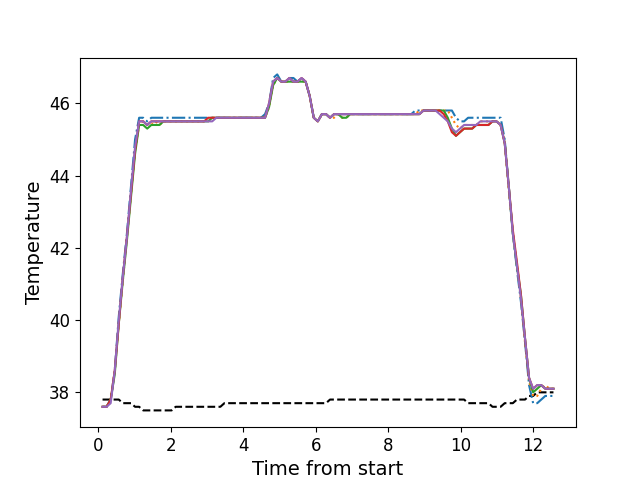

Source data for this figure (header and first rows):
, times, neutral, z1, z2, z3, z4, z5
0, 0.1195, 37.8, 37.6, 37.6, 37.6, 37.6, 37.6
1, 0.2315, 37.8, 37.6, 37.6, 37.6, 37.6, 37.6
2, 0.3442, 37.8, 37.8, 37.8, 37.8, 37.8, 37.7
3, 0.4562, 37.8, 38.6, 38.6, 38.5, 38.6, 38.6
4, 0.5672, 37.8, 40.1, 39.9, 39.9, 39.9, 40.0
5, 0.6798, 37.7, 41.3, 41.1, 41.1, 41.2, 41.2
6, 0.7918, 37.7, 42.4, 42.3, 42.2, 42.3, 42.3
7, 0.9038, 37.7, 43.7, 43.5, 43.4, 43.5, 43.6
8, 1.017, 37.6, 45.0, 44.7, 44.6, 44.7, 44.8
9, 1.129, 37.6, 45.6, 45.4, 45.4, 45.5, 45.5
10, 1.241, 37.5, 45.6, 45.5, 45.4, 45.5, 45.5
11, 1.352, 37.5, 45.5, 45.4, 45.3, 45.4, 45.4
12, 1.465, 37.5, 45.6, 45.4, 45.4, 45.5, 45.5
13, 1.577, 37.5, 45.6, 45.5, 45.4, 45.5, 45.5
14, 1.689, 37.5, 45.6, 45.4, 45.4, 45.5, 45.5
15, 1.801, 37.5, 45.6, 45.5, 45.5, 45.5, 45.5
16, 1.912, 37.5, 45.6, 45.5, 45.5, 45.5, 45.5
17, 2.025, 37.5, 45.6, 45.5, 45.5, 45.5, 45.5
18, 2.137, 37.6, 45.6, 45.5, 45.5, 45.5, 45.5
19, 2.249, 37.6, 45.6, 45.5, 45.5, 45.5, 45.5
20, 2.362, 37.6, 45.6, 45.5, 45.5, 45.5, 45.5
21, 2.473, 37.6, 45.6, 45.5, 45.5, 45.5, 45.5
22, 2.585, 37.6, 45.6, 45.5, 45.5, 45.5, 45.5
23, 2.697, 37.6, 45.6, 45.5, 45.5, 45.5, 45.5
24, 2.809, 37.6, 45.6, 45.5, 45.5, 45.5, 45.5
25, 2.921, 37.6, 45.6, 45.5, 45.5, 45.5, 45.5
26, 3.034, 37.6, 45.6, 45.5, 45.5, 45.6, 45.5
27, 3.145, 37.6, 45.6, 45.6, 45.6, 45.6, 45.5
28, 3.258, 37.6, 45.6, 45.6, 45.6, 45.6, 45.6
29, 3.37, 37.6, 45.6, 45.6, 45.6, 45.6, 45.6
30, 3.481, 37.7, 45.6, 45.6, 45.6, 45.6, 45.6
31, 3.594, 37.7, 45.6, 45.6, 45.6, 45.6, 45.6
32, 3.706, 37.7, 45.6, 45.6, 45.6, 45.6, 45.6
33, 3.817, 37.7, 45.6, 45.6, 45.6, 45.6, 45.6
34, 3.929, 37.7, 45.6, 45.6, 45.6, 45.6, 45.6
35, 4.042, 37.7, 45.6, 45.6, 45.6, 45.6, 45.6
36, 4.154, 37.7, 45.6, 45.6, 45.6, 45.6, 45.6
37, 4.266, 37.7, 45.6, 45.6, 45.6, 45.6, 45.6
38, 4.378, 37.7, 45.6, 45.6, 45.6, 45.6, 45.6
39, 4.49, 37.7, 45.6, 45.6, 45.6, 45.6, 45.6
40, 4.602, 37.7, 45.7, 45.6, 45.6, 45.6, 45.6
41, 4.714, 37.7, 46.0, 45.9, 45.9, 46.0, 46.0
42, 4.825, 37.7, 46.7, 46.5, 46.5, 46.6, 46.6
43, 4.938, 37.7, 46.8, 46.7, 46.7, 46.7, 46.7
44, 5.051, 37.7, 46.6, 46.6, 46.6, 46.6, 46.6
45, 5.162, 37.7, 46.6, 46.6, 46.6, 46.6, 46.6
46, 5.273, 37.7, 46.7, 46.6, 46.6, 46.7, 46.7
47, 5.385, 37.7, 46.7, 46.6, 46.6, 46.6, 46.6
48, 5.497, 37.7, 46.6, 46.6, 46.6, 46.6, 46.6
49, 5.61, 37.7, 46.7, 46.6, 46.6, 46.7, 46.7
50, 5.722, 37.7, 46.6, 46.6, 46.6, 46.6, 46.6
51, 5.834, 37.7, 46.2, 46.2, 46.2, 46.2, 46.2
52, 5.946, 37.7, 45.6, 45.6, 45.6, 45.6, 45.6
53, 6.058, 37.7, 45.5, 45.5, 45.5, 45.5, 45.5
54, 6.17, 37.7, 45.7, 45.7, 45.7, 45.7, 45.7
55, 6.284, 37.7, 45.7, 45.7, 45.7, 45.7, 45.7
56, 6.394, 37.8, 45.6, 45.6, 45.6, 45.6, 45.6
57, 6.506, 37.8, 45.7, 45.6, 45.7, 45.7, 45.7
58, 6.619, 37.8, 45.7, 45.7, 45.7, 45.7, 45.7
59, 6.731, 37.8, 45.7, 45.6, 45.6, 45.7, 45.7
... 52 more rows
